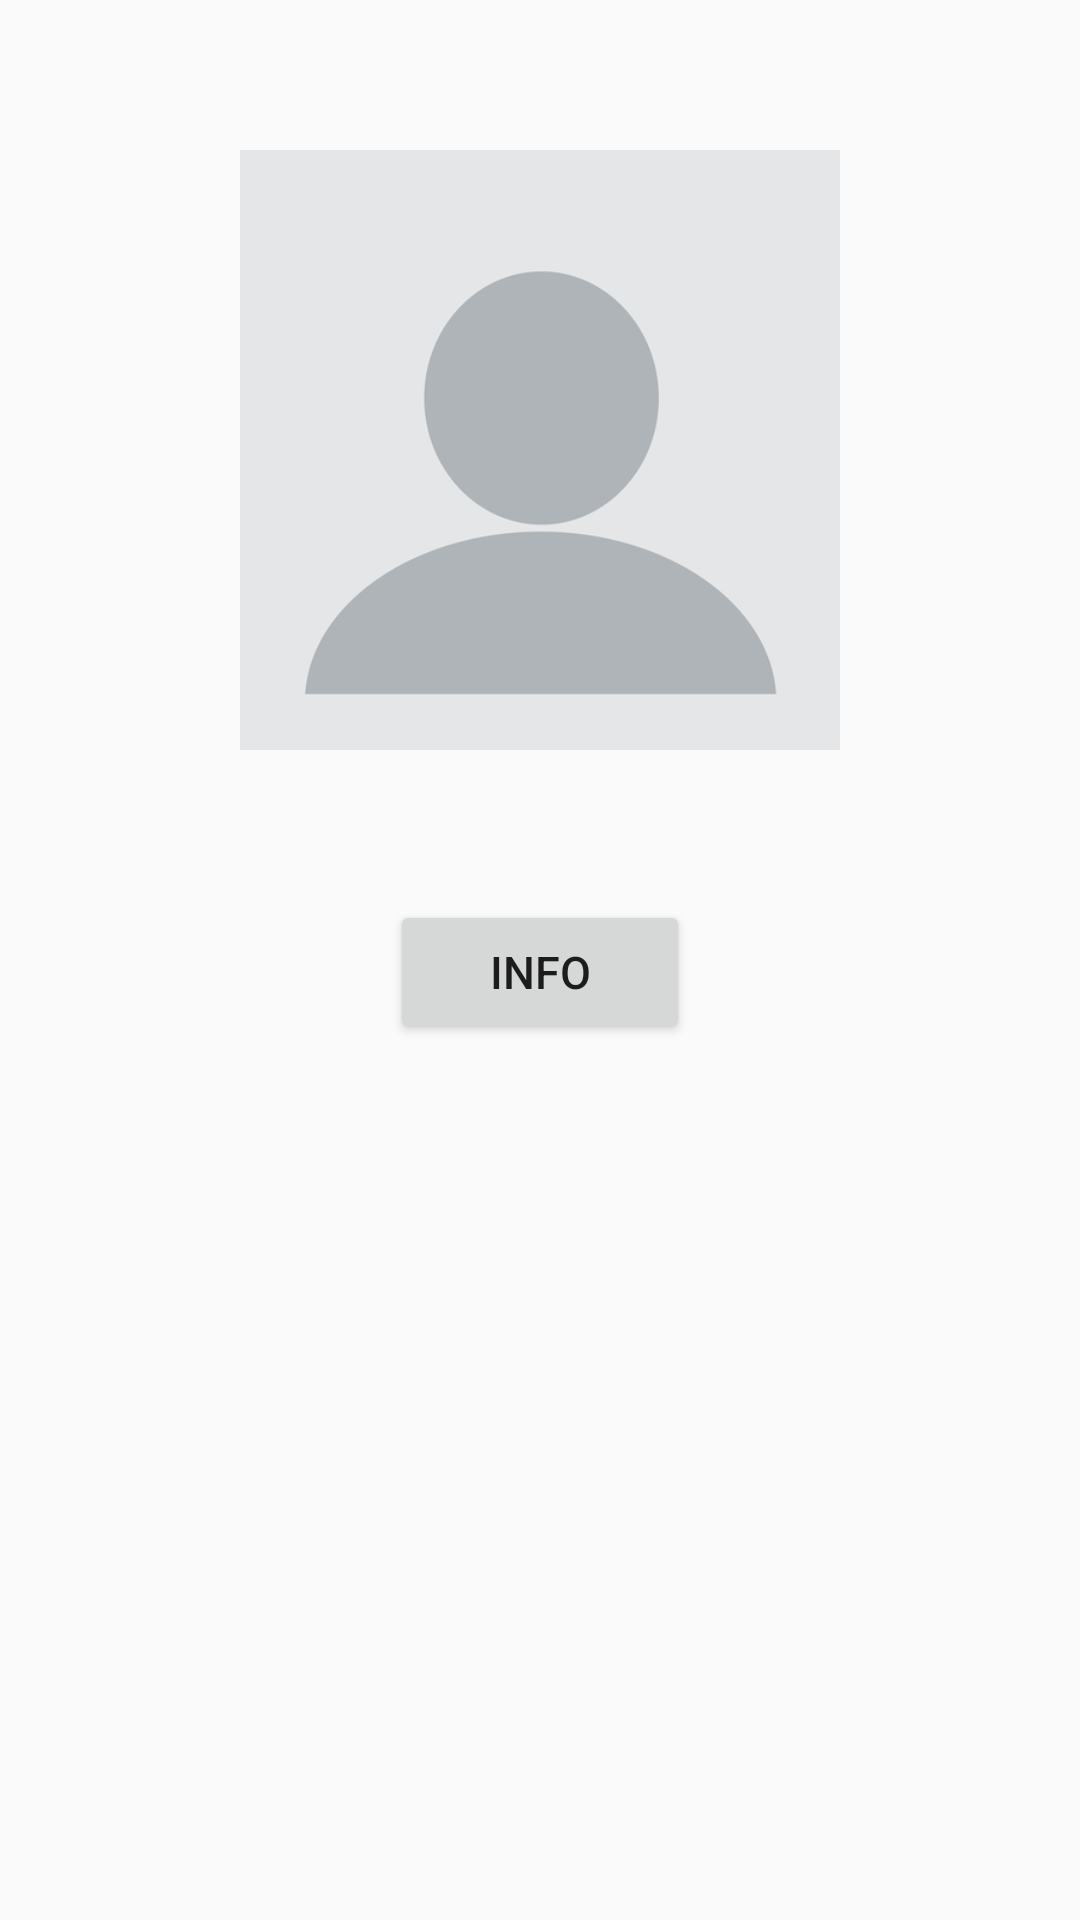

This screen was rendered from an Android layout file. Write that file and the resources it references.
<!-- AndroidManifest.xml: application theme AppTheme -->
<!-- res/layout/activity_driver_profile.xml -->
<?xml version="1.0" encoding="utf-8"?>
<LinearLayout xmlns:android="http://schemas.android.com/apk/res/android"
    xmlns:app="http://schemas.android.com/apk/res-auto"
    xmlns:tools="http://schemas.android.com/tools"
    android:layout_width="match_parent"
    android:layout_height="match_parent"
    android:orientation="vertical"
    tools:context=".DriverProfileActivity">


    <LinearLayout
        android:layout_width="match_parent"
        android:layout_height="wrap_content">

        <ImageView
            android:id="@+id/placeHolderImageView"
            android:layout_width="0dp"
            android:layout_height="200dp"
            android:layout_marginVertical="50dp"
            android:layout_weight="1"
            android:src="@drawable/profile_image" />

    </LinearLayout>

    <LinearLayout
        android:layout_width="match_parent"
        android:layout_height="wrap_content"
        android:orientation="vertical">

        <RelativeLayout
            android:layout_width="match_parent"
            android:layout_height="wrap_content"
            android:layout_marginBottom="10dp">
            <Button
                android:id="@+id/profileWikiButton"
                android:layout_width="100dp"
                android:layout_height="wrap_content"
                android:text="info"
                android:layout_centerInParent="true"
                android:textSize="15sp" />
        </RelativeLayout>

        <LinearLayout
            android:layout_width="match_parent"
            android:layout_height="wrap_content"
            android:orientation="vertical"
            android:layout_marginStart="10dp">

            <TextView
                android:id="@+id/profileNameTextView"
                android:layout_marginVertical="10dp"
                android:textSize="15sp"
                android:layout_width="match_parent"
                android:layout_height="wrap_content" />

            <TextView
                android:id="@+id/profileNationalityTextView"
                android:layout_marginVertical="10dp"
                android:textSize="15sp"
                android:layout_width="match_parent"
                android:layout_height="wrap_content" />

            <TextView
                android:id="@+id/profileDateOfBirthTextView"
                android:layout_marginVertical="10dp"
                android:textSize="15sp"
                android:layout_width="match_parent"
                android:layout_height="wrap_content" />

            <TextView
                android:id="@+id/profileCodeTextView"
                android:layout_marginVertical="10dp"
                android:textSize="15sp"
                android:layout_width="match_parent"
                android:layout_height="wrap_content" />

            <TextView
                android:id="@+id/profilePermanentNumberTextView"
                android:layout_marginVertical="10dp"
                android:textSize="15sp"
                android:layout_width="match_parent"
                android:layout_height="wrap_content" />

        </LinearLayout>


    </LinearLayout>



</LinearLayout>
<!-- resources referenced by this layout -->
<resources>
  <!-- drawable profile_image: jpg bitmap (drawable, 15320 bytes) -->
  <style name="AppTheme" parent="Base.Theme.AppCompat.Light.DarkActionBar">
          
          <item name="colorPrimary">@color/colorPrimary</item>
          <item name="colorPrimaryDark">@color/colorPrimaryDark</item>
          <item name="colorAccent">@color/colorAccent</item>
      </style>
  <!-- not gathered from this repository: default colours our renderer supplied (Android Studio template values) -->
  <color name="colorPrimary">#FF6200EE</color>
  <color name="colorPrimaryDark">#FF3700B3</color>
  <color name="colorAccent">#FF03DAC5</color>
</resources>
